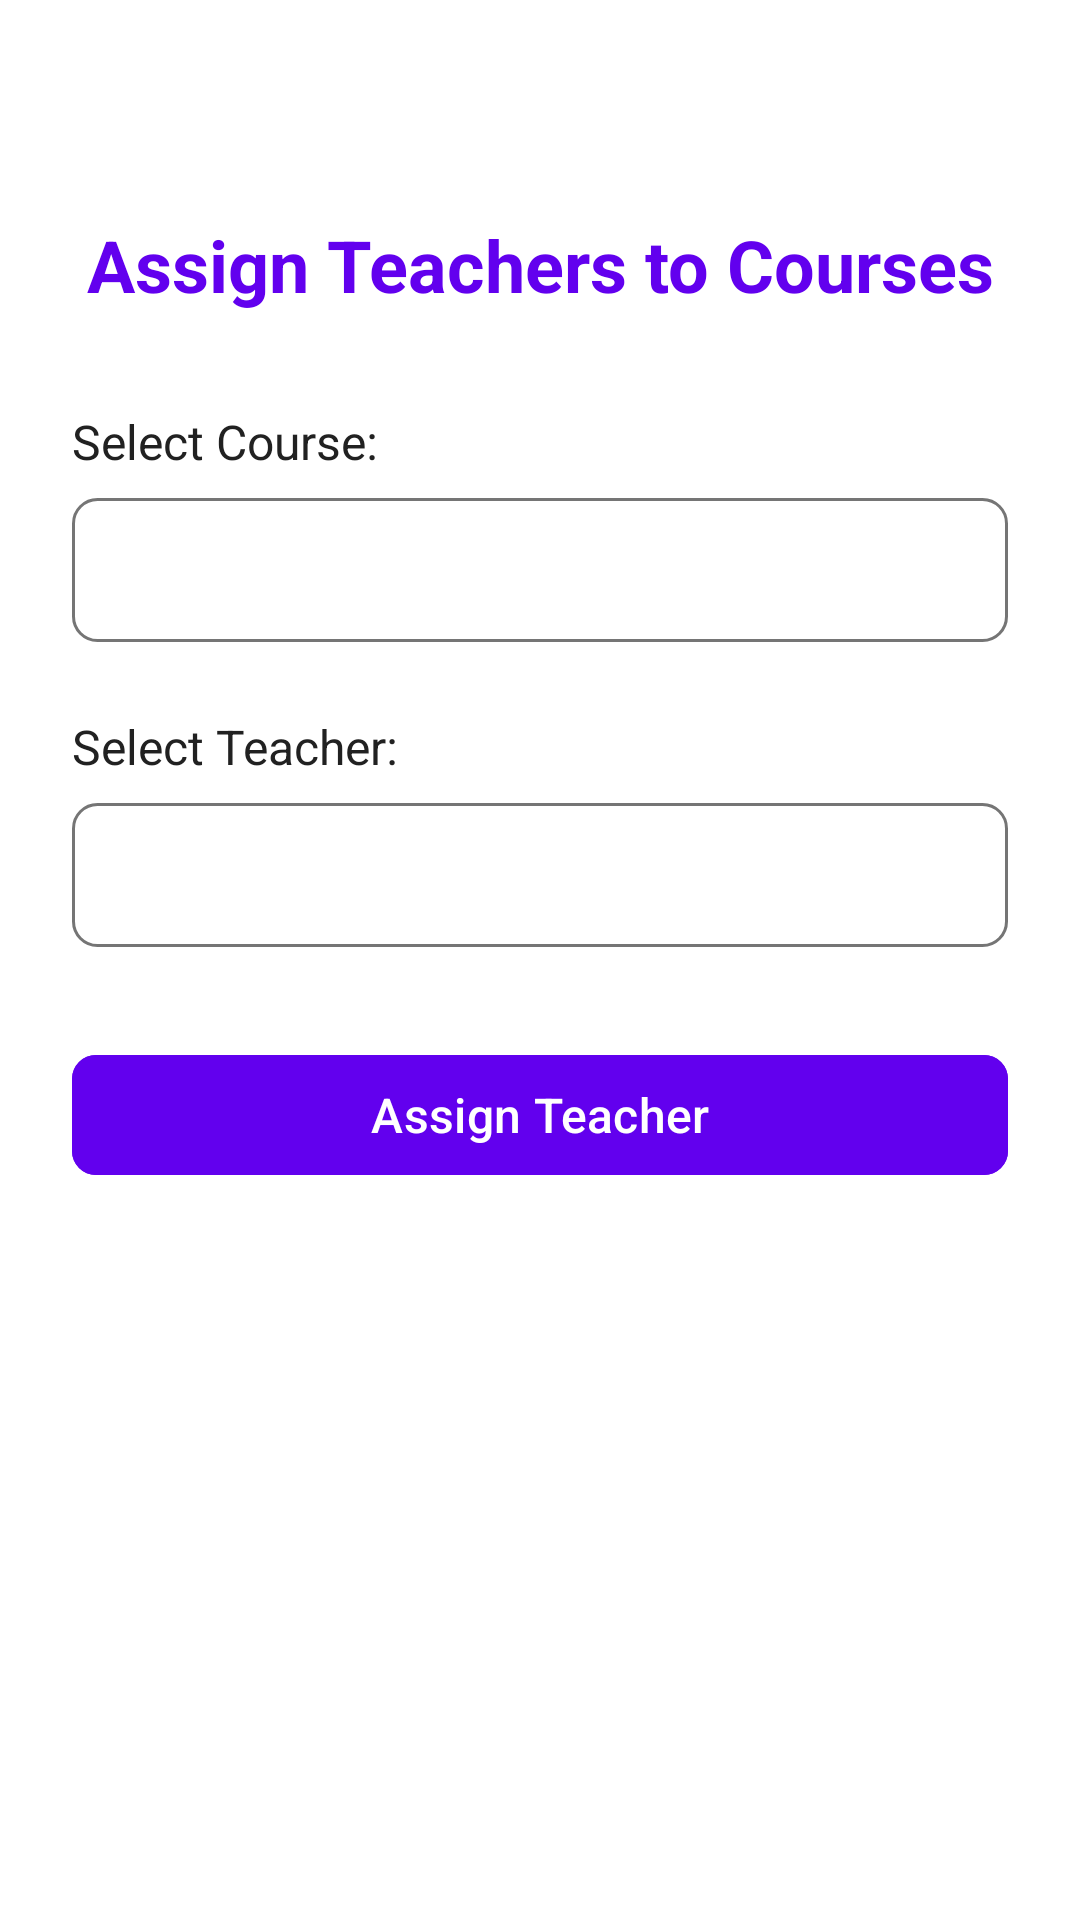

The Android layout XML behind this screen, and the referenced resources:
<!-- AndroidManifest.xml: application theme Theme.TuitionManagerApp -->
<!-- res/layout/activity_assign_teacher.xml -->
<?xml version="1.0" encoding="utf-8"?>
<androidx.constraintlayout.widget.ConstraintLayout
    xmlns:android="http://schemas.android.com/apk/res/android"
    xmlns:app="http://schemas.android.com/apk/res-auto"
    xmlns:tools="http://schemas.android.com/tools"
    android:id="@+id/main"
    android:layout_width="match_parent"
    android:layout_height="match_parent"
    android:background="@color/white"
    android:padding="24dp"
    tools:context=".admin.assignTeacher">

    <ScrollView
        android:layout_width="match_parent"
        android:layout_height="match_parent"
        android:fillViewport="true"
        app:layout_constraintBottom_toBottomOf="parent"
        app:layout_constraintEnd_toEndOf="parent"
        app:layout_constraintStart_toStartOf="parent"
        app:layout_constraintTop_toTopOf="parent">

        <androidx.constraintlayout.widget.ConstraintLayout
            android:layout_width="match_parent"
            android:layout_height="wrap_content">

            
            <TextView
                android:id="@+id/title"
                android:layout_width="wrap_content"
                android:layout_height="wrap_content"
                android:layout_marginTop="48dp"
                android:text="Assign Teachers to Courses"
                android:textColor="@color/primary_color"
                android:textSize="24sp"
                android:textStyle="bold"
                app:layout_constraintEnd_toEndOf="parent"
                app:layout_constraintStart_toStartOf="parent"
                app:layout_constraintTop_toTopOf="parent" />

            
            <TextView
                android:id="@+id/courseLabel"
                android:layout_width="wrap_content"
                android:layout_height="wrap_content"
                android:layout_marginTop="32dp"
                android:text="Select Course:"
                android:textColor="@color/black"
                android:textSize="16sp"
                app:layout_constraintStart_toStartOf="parent"
                app:layout_constraintTop_toBottomOf="@id/title"/>

            
            <Spinner
                android:id="@+id/spinnerCourses"
                android:layout_width="0dp"
                android:layout_height="48dp"
                android:layout_marginTop="8dp"
                android:background="@drawable/spinner_background"
                app:layout_constraintEnd_toEndOf="parent"
                app:layout_constraintStart_toStartOf="parent"
                app:layout_constraintTop_toBottomOf="@id/courseLabel"/>

            
            <TextView
                android:id="@+id/teacherLabel"
                android:layout_width="wrap_content"
                android:layout_height="wrap_content"
                android:layout_marginTop="24dp"
                android:text="Select Teacher:"
                android:textColor="@color/black"
                android:textSize="16sp"
                app:layout_constraintStart_toStartOf="parent"
                app:layout_constraintTop_toBottomOf="@id/spinnerCourses"/>

            
            <Spinner
                android:id="@+id/spinnerTeachers"
                android:layout_width="0dp"
                android:layout_height="48dp"
                android:layout_marginTop="8dp"
                android:background="@drawable/spinner_background"
                app:layout_constraintEnd_toEndOf="parent"
                app:layout_constraintStart_toStartOf="parent"
                app:layout_constraintTop_toBottomOf="@id/teacherLabel"/>

            
            <com.google.android.material.button.MaterialButton
                android:id="@+id/btnAssign"
                android:layout_width="0dp"
                android:layout_height="48dp"
                android:layout_marginTop="32dp"
                android:backgroundTint="@color/primary_color"
                android:text="Assign Teacher"
                android:textAllCaps="false"
                android:textColor="@color/white"
                android:textSize="16sp"
                app:cornerRadius="8dp"
                app:layout_constraintEnd_toEndOf="parent"
                app:layout_constraintStart_toStartOf="parent"
                app:layout_constraintTop_toBottomOf="@id/spinnerTeachers"/>

            
            <TextView
                android:id="@+id/tvStatus"
                android:layout_width="wrap_content"
                android:layout_height="wrap_content"
                android:layout_marginTop="16dp"
                android:textColor="@color/negative_red"
                android:visibility="gone"
                app:layout_constraintEnd_toEndOf="parent"
                app:layout_constraintStart_toStartOf="parent"
                app:layout_constraintTop_toBottomOf="@id/btnAssign"/>
        </androidx.constraintlayout.widget.ConstraintLayout>
    </ScrollView>
</androidx.constraintlayout.widget.ConstraintLayout>
<!-- resources referenced by this layout -->
<resources>
  <color name="black">#212121</color>
  <color name="negative_red">#F44336</color>
  <color name="primary_color">#6200EE</color>
  <color name="white">#FFFFFF</color>
  <!-- drawable spinner_background (drawable) -->
  <?xml version="1.0" encoding="utf-8"?>
  <shape xmlns:android="http://schemas.android.com/apk/res/android">
      <solid android:color="@android:color/transparent"/>
      <corners android:radius="8dp"/>
      <stroke
          android:width="1dp"
          android:color="@color/grey"/>
  </shape>
  <style name="Theme.TuitionManagerApp" parent="Base.Theme.TuitionManagerApp" />
  <color name="grey">#757575</color>
  <style name="Base.Theme.TuitionManagerApp" parent="Theme.Material3.DayNight.NoActionBar">
          
          
      </style>
</resources>
